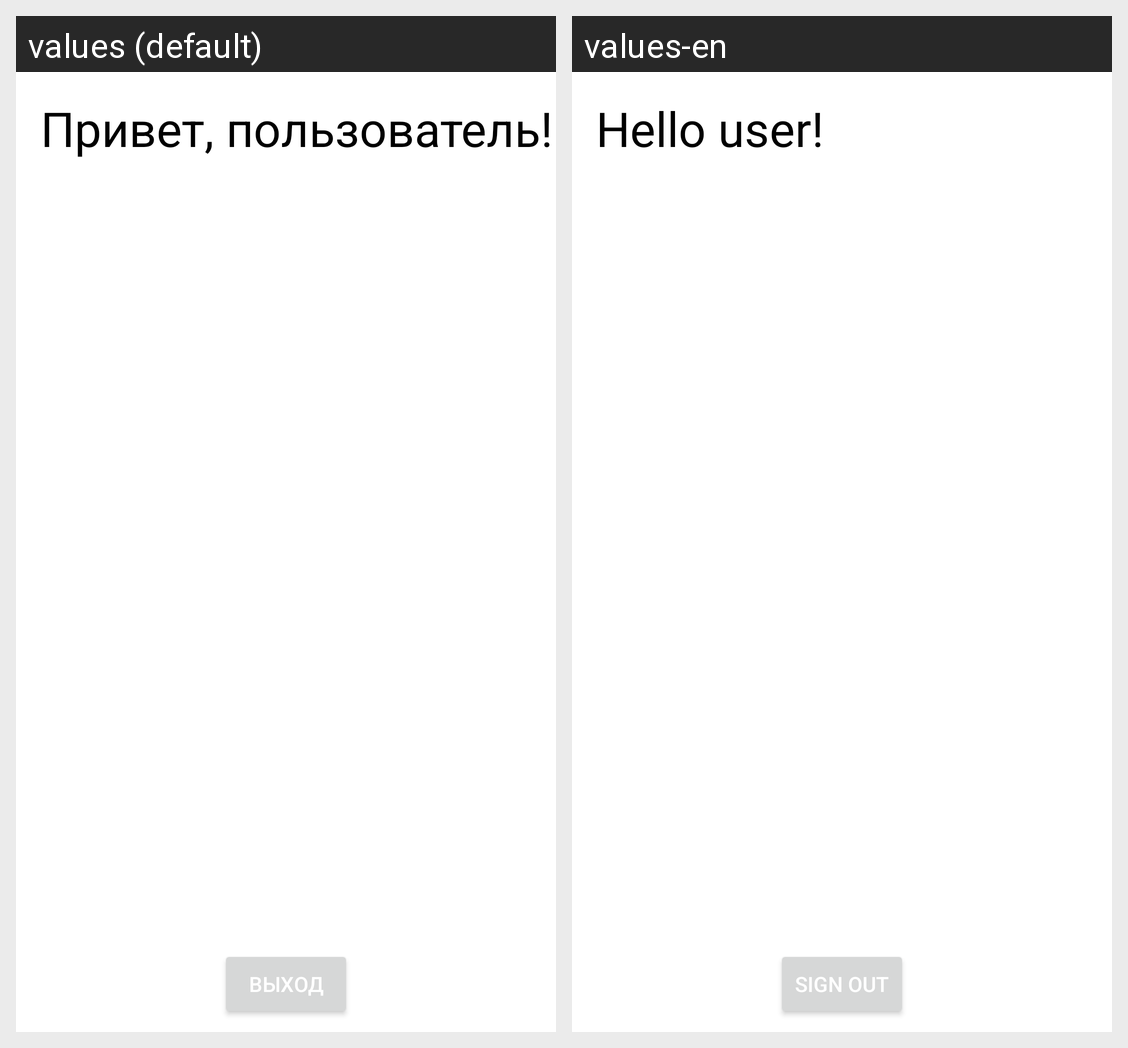

Here is an Android app screen in its default locale and in the app's own translations. Write out the translated-string differences for the strings that appear on this screen.
Android screen res/layout/fragment_profile.xml rendered under 2 locales, left to right: values (default), values-en. Device: Nexus 5 (rendered at 1080×1920; each locale shown at half size, 540×960, under a caption strip naming it); theme Theme.FitHelper.
Strings drawn on this screen, with the default value and each locale's value (text and hints the layout hard-codes, and strings that could not be matched under every locale, appear in the picture but are not listed):

hello_user
  values: Привет, пользователь!
  values-en: Hello user!

sign_out
  values: Выход
  values-en: Sign Out
